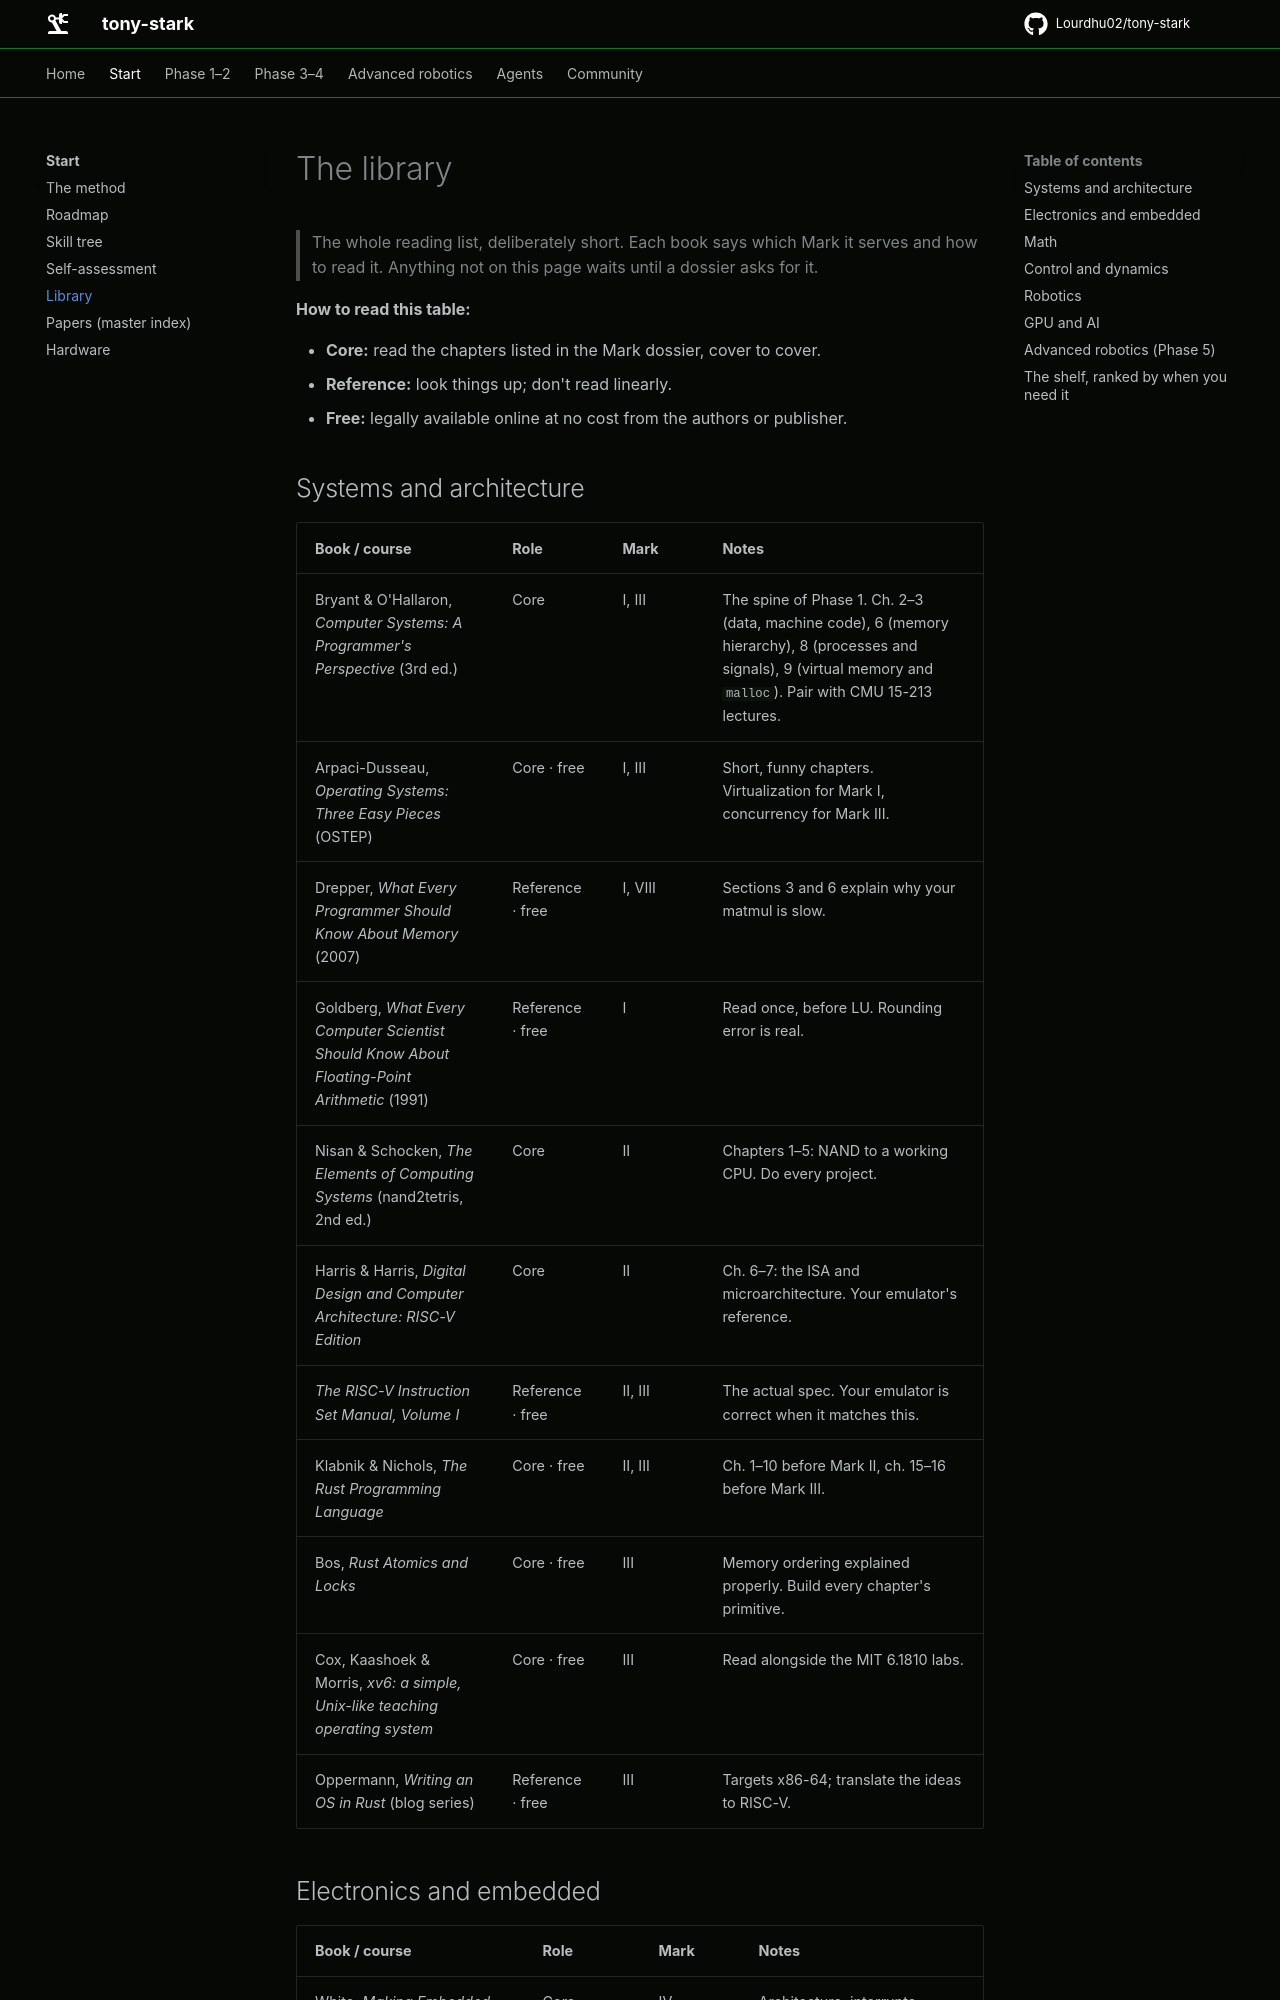

repository: Lourdhu02/tony-stark · page: docs/library/index.html · generator: mkdocs

# The library

> The whole reading list, deliberately short. Each book says which Mark it serves and how to read it.
> Anything not on this page waits until a dossier asks for it.

**How to read this table:**
- **Core:** read the chapters listed in the Mark dossier, cover to cover.
- **Reference:** look things up; don't read linearly.
- **Free:** legally available online at no cost from the authors or publisher.

## Systems and architecture

| Book / course | Role | Mark | Notes |
|---|---|---|---|
| Bryant & O'Hallaron, *Computer Systems: A Programmer's Perspective* (3rd ed.) | Core | I, III | The spine of Phase 1. Ch. 2–3 (data, machine code), 6 (memory hierarchy), 8 (processes and signals), 9 (virtual memory and `malloc`). Pair with CMU 15-213 lectures. |
| Arpaci-Dusseau, *Operating Systems: Three Easy Pieces* (OSTEP) | Core · free | I, III | Short, funny chapters. Virtualization for Mark I, concurrency for Mark III. |
| Drepper, *What Every Programmer Should Know About Memory* (2007) | Reference · free | I, VIII | Sections 3 and 6 explain why your matmul is slow. |
| Goldberg, *What Every Computer Scientist Should Know About Floating-Point Arithmetic* (1991) | Reference · free | I | Read once, before LU. Rounding error is real. |
| Nisan & Schocken, *The Elements of Computing Systems* (nand2tetris, 2nd ed.) | Core | II | Chapters 1–5: NAND to a working CPU. Do every project. |
| Harris & Harris, *Digital Design and Computer Architecture: RISC-V Edition* | Core | II | Ch. 6–7: the ISA and microarchitecture. Your emulator's reference. |
| *The RISC-V Instruction Set Manual, Volume I* | Reference · free | II, III | The actual spec. Your emulator is correct when it matches this. |
| Klabnik & Nichols, *The Rust Programming Language* | Core · free | II, III | Ch. 1–10 before Mark II, ch. 15–16 before Mark III. |
| Bos, *Rust Atomics and Locks* | Core · free | III | Memory ordering explained properly. Build every chapter's primitive. |
| Cox, Kaashoek & Morris, *xv6: a simple, Unix-like teaching operating system* | Core · free | III | Read alongside the MIT 6.1810 labs. |
| Oppermann, *Writing an OS in Rust* (blog series) | Reference · free | III | Targets x86-64; translate the ideas to RISC-V. |
